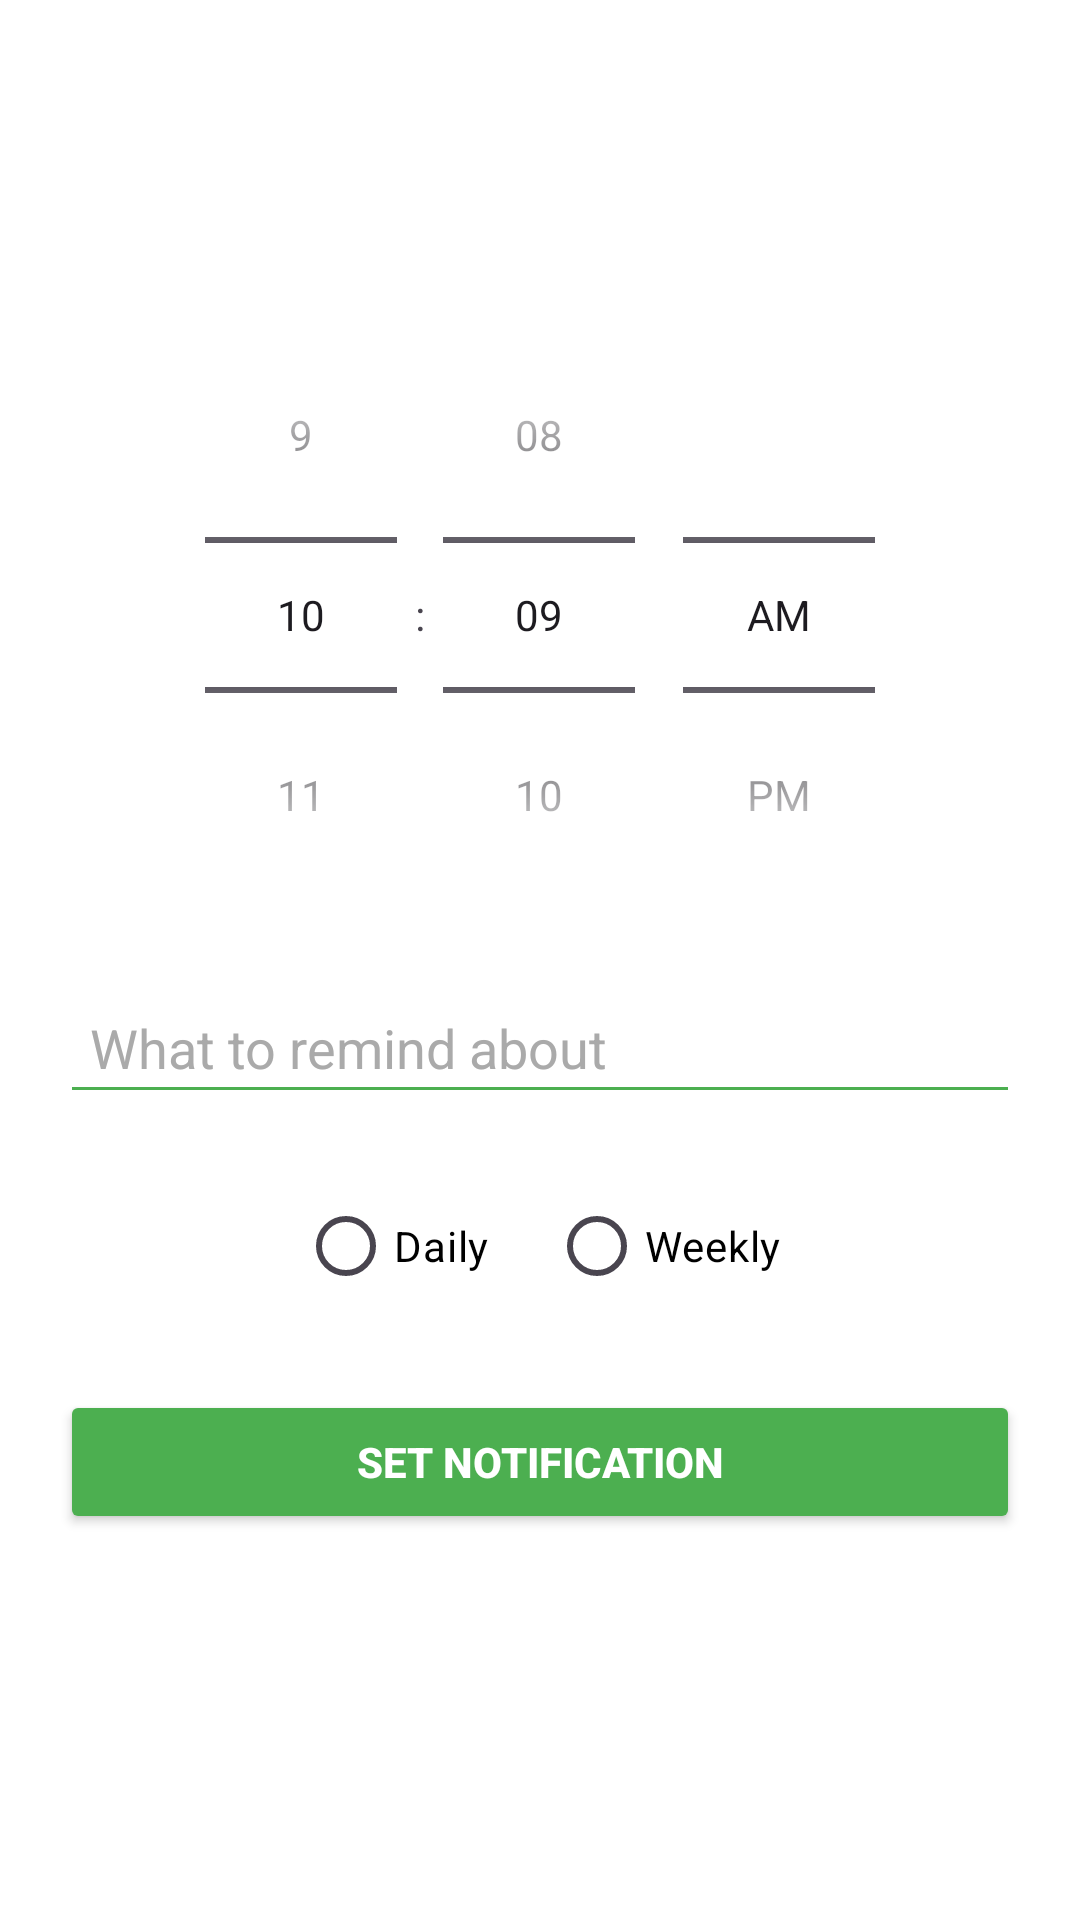

This screen was rendered from an Android layout file. Write that file and the resources it references.
<!-- AndroidManifest.xml: application theme Theme.UsageTracker -->
<!-- res/layout/activity_reminders.xml -->
<?xml version="1.0" encoding="utf-8"?>
<LinearLayout xmlns:android="http://schemas.android.com/apk/res/android"
    xmlns:app="http://schemas.android.com/apk/res-auto"
    android:layout_width="match_parent"
    android:layout_height="match_parent"
    android:orientation="vertical"
    android:gravity="center_horizontal"
    android:background="@android:color/white"
    android:padding="20dp">

    
    <TextView
        android:id="@+id/headerTextView"
        android:layout_width="match_parent"
        android:layout_height="wrap_content"
        android:text="Reminders"
        android:textAlignment="center"
        android:textColor="@android:color/white"
        android:textStyle="bold"
        android:textSize="26sp"
        android:background="@android:color/white"
        android:padding="12dp" />

    
    <TimePicker
        android:id="@+id/timePicker"
        android:layout_width="wrap_content"
        android:layout_height="wrap_content"
        android:layout_marginTop="20dp"
        android:timePickerMode="spinner" />

    
    <EditText
        android:id="@+id/editTextReminder"
        android:layout_width="match_parent"
        android:layout_height="wrap_content"
        android:hint="What to remind about"
        android:layout_marginTop="16dp"
        android:padding="10dp"
        android:backgroundTint="#4CAF50"
        android:textColorHint="@android:color/darker_gray" />

    
    <RadioGroup
        android:id="@+id/radioGroupFrequency"
        android:layout_width="match_parent"
        android:layout_height="wrap_content"
        android:orientation="horizontal"
        android:gravity="center"
        android:layout_marginTop="20dp">

        <RadioButton
            android:id="@+id/radioDaily"
            android:layout_width="wrap_content"
            android:layout_height="wrap_content"
            android:text="Daily"
            android:textColor="@android:color/black"
            android:buttonTint="#4CAF50" />

        <RadioButton
            android:id="@+id/radioWeekly"
            android:layout_width="wrap_content"
            android:layout_height="wrap_content"
            android:text="Weekly"
            android:textColor="@android:color/black"
            android:buttonTint="#4CAF50"
            android:layout_marginStart="20dp" />
    </RadioGroup>

    
    <Button
        android:id="@+id/btnSetNotification"
        android:layout_width="match_parent"
        android:layout_height="wrap_content"
        android:text="Set Notification"
        android:layout_marginTop="24dp"
        android:backgroundTint="#4CAF50"
        android:textColor="@android:color/white"
        android:textStyle="bold"
        android:padding="12dp" />

    

</LinearLayout>
<!-- resources referenced by this layout -->
<resources>
  <style name="Theme.UsageTracker" parent="Base.Theme.UsageTracker" />
  <style name="Base.Theme.UsageTracker" parent="Theme.Material3.DayNight.NoActionBar">
          
          
      </style>
</resources>
